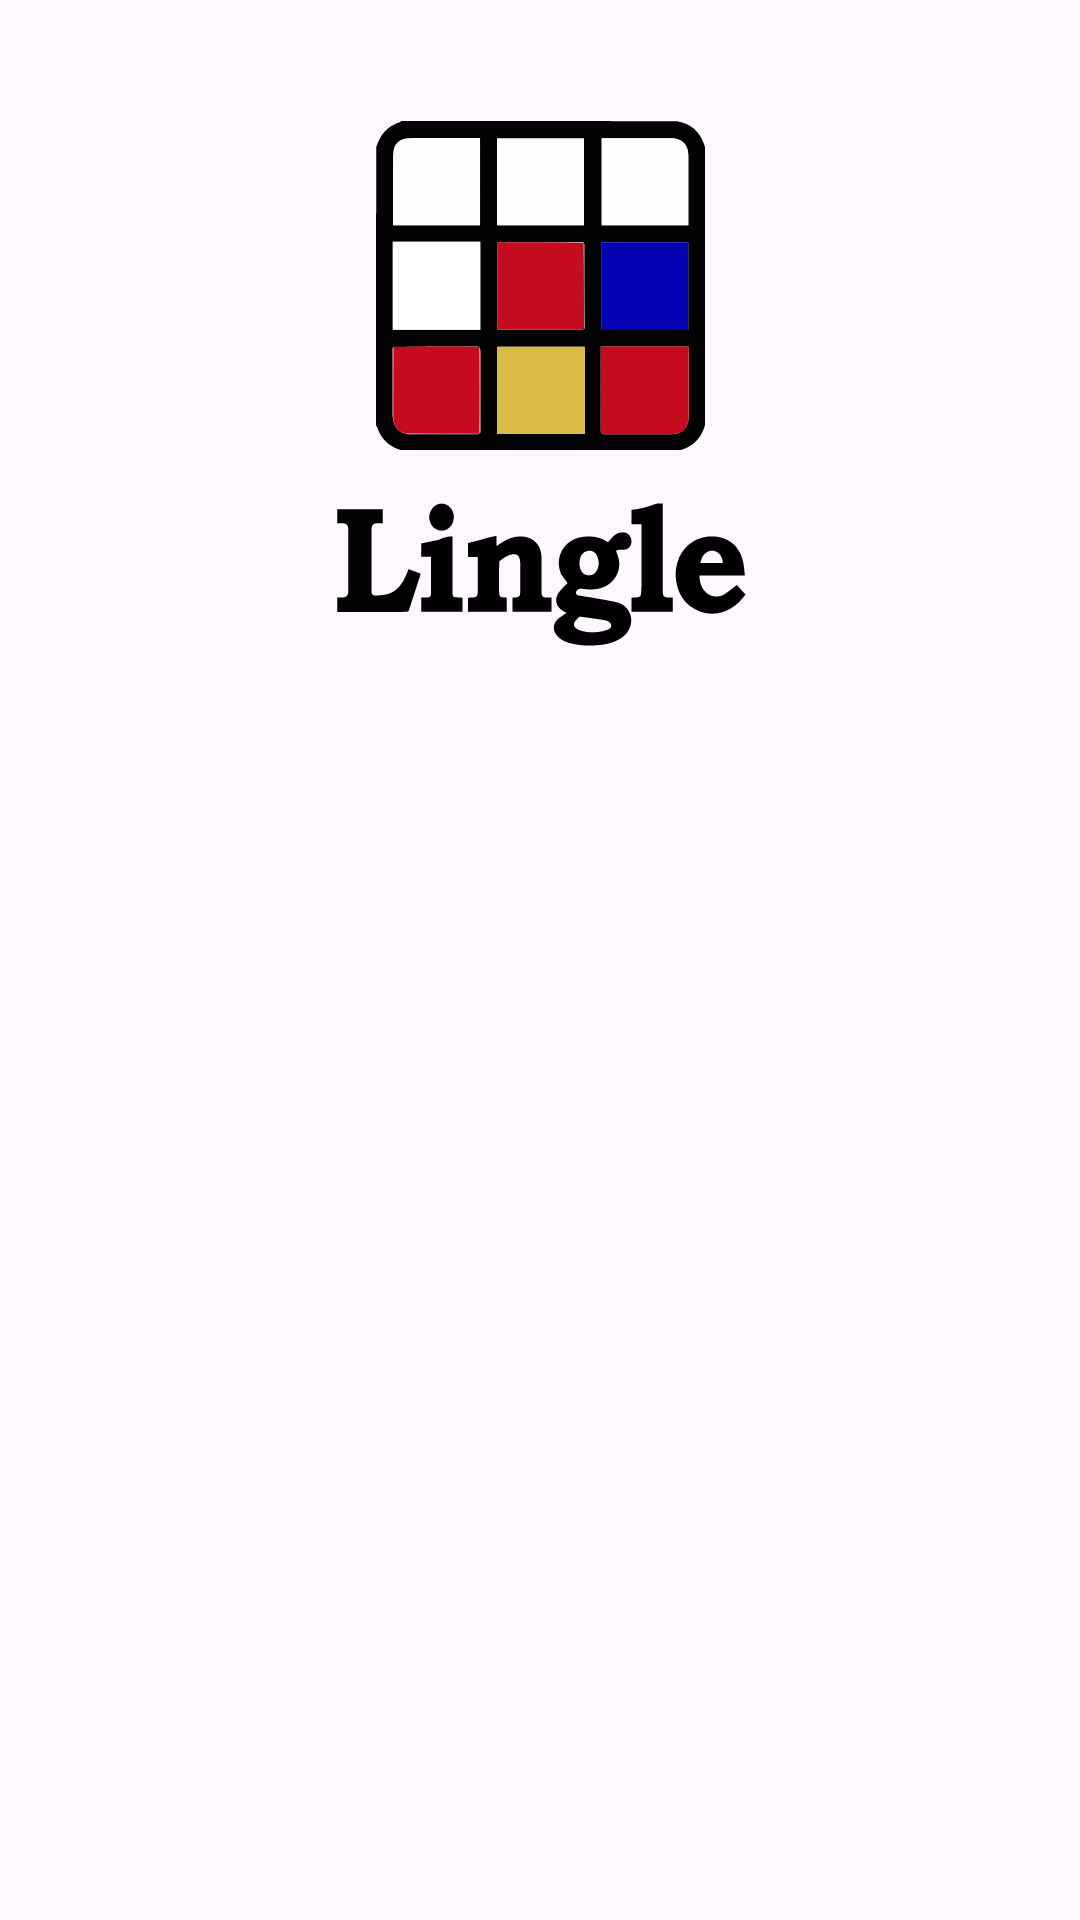

Here is an Android app screen rendered from its layout file. Give the layout XML and the strings, colors and styles it references.
<!-- AndroidManifest.xml: application theme Theme.Lingle -->
<!-- res/layout/fragment_logo.xml -->
<?xml version="1.0" encoding="utf-8"?>
<androidx.constraintlayout.widget.ConstraintLayout xmlns:android="http://schemas.android.com/apk/res/android"
    xmlns:app="http://schemas.android.com/apk/res-auto"
    xmlns:tools="http://schemas.android.com/tools"
    android:layout_width="match_parent"
    android:layout_height="match_parent"
    tools:context=".fragment_logo">

    <ImageView
        android:id="@+id/imageView2"
        android:layout_width="167dp"
        android:layout_height="52dp"
        android:layout_marginTop="15dp"
        app:layout_constraintEnd_toEndOf="parent"
        app:layout_constraintStart_toStartOf="parent"
        app:layout_constraintTop_toBottomOf="@+id/imageView"
        app:srcCompat="@drawable/lingle_text" />

    <ImageView
        android:id="@+id/imageView"
        android:layout_width="110dp"
        android:layout_height="110dp"
        android:layout_marginTop="40dp"
        app:layout_constraintEnd_toEndOf="parent"
        app:layout_constraintStart_toStartOf="parent"
        app:layout_constraintTop_toTopOf="parent"
        app:srcCompat="@drawable/lingle_square"
        tools:srcCompat="@drawable/lingle_square" />

</androidx.constraintlayout.widget.ConstraintLayout>
<!-- resources referenced by this layout -->
<resources>
  <!-- drawable lingle_square: vector/xml drawable (drawable, 7841 chars, omitted) -->
  <!-- drawable lingle_text: vector/xml drawable (drawable, 7095 chars, omitted) -->
  <style name="Theme.Lingle" parent="Base.Theme.Lingle" />
  <style name="Base.Theme.Lingle" parent="Theme.Material3.DayNight.NoActionBar">
          
          
  
          
          <item name="android:statusBarColor">@color/darkPrimary</item>
  
          
          <item name="colorControlActivated">@color/white</item>
  
          <item name="colorSwitchThumbNormal">@color/secondary</item>
  
          <item name="android:colorForeground">@color/darkPrimary</item>
      </style>
  <color name="darkPrimary">#121213</color>
  <color name="white">#FFFFFFFF</color>
  <color name="secondary">#818384</color>
</resources>
